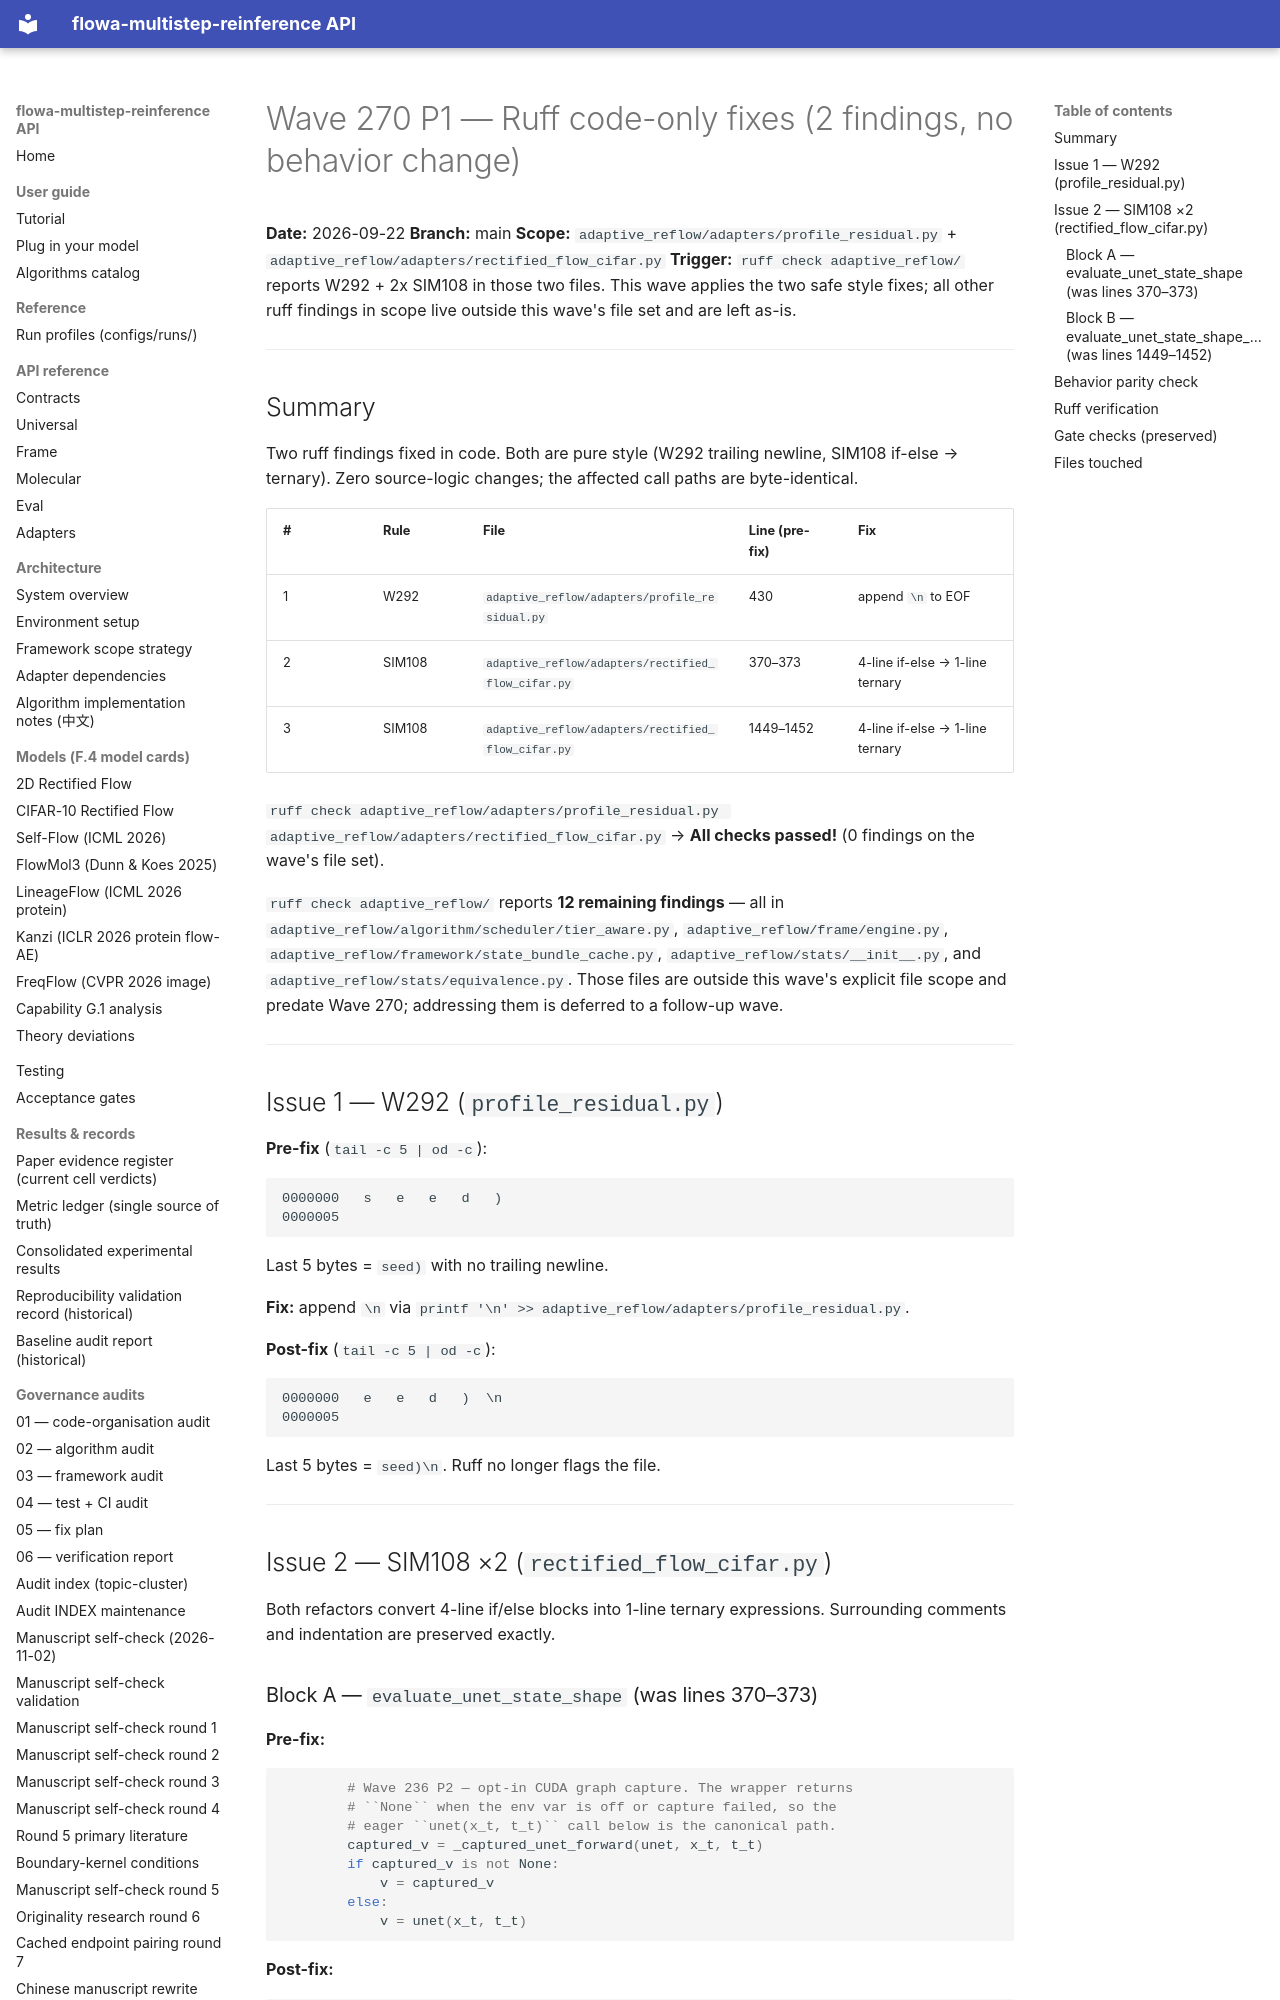

repository: silverenternal/flowa-multistep-reinference · page: ARCHIVE/audit-by-wave/wave270-p1-ruff-code-fixes/index.html · generator: mkdocs

# Wave 270 P1 — Ruff code-only fixes (2 findings, no behavior change)

**Date:** 2026-09-22
**Branch:** main
**Scope:** `adaptive_reflow/adapters/profile_residual.py` + `adaptive_reflow/adapters/rectified_flow_cifar.py`
**Trigger:** `ruff check adaptive_reflow/` reports W292 + 2x SIM108 in those two files. This wave applies the two safe style fixes; all other ruff findings in scope live outside this wave's file set and are left as-is.

---

## Summary

Two ruff findings fixed in code. Both are pure style (W292 trailing newline, SIM108 if-else → ternary). Zero source-logic changes; the affected call paths are byte-identical.

| # | Rule | File | Line (pre-fix) | Fix |
|---|---|---|---|---|
| 1 | W292 | `adaptive_reflow/adapters/profile_residual.py` | 430 | append `\n` to EOF |
| 2 | SIM108 | `adaptive_reflow/adapters/rectified_flow_cifar.py` | 370–373 | 4-line if-else → 1-line ternary |
| 3 | SIM108 | `adaptive_reflow/adapters/rectified_flow_cifar.py` | 1449–1452 | 4-line if-else → 1-line ternary |

`ruff check adaptive_reflow/adapters/profile_residual.py adaptive_reflow/adapters/rectified_flow_cifar.py` → **All checks passed!** (0 findings on the wave's file set).

`ruff check adaptive_reflow/` reports **12 remaining findings** — all in
`adaptive_reflow/algorithm/scheduler/tier_aware.py`, `adaptive_reflow/frame/engine.py`,
`adaptive_reflow/framework/state_bundle_cache.py`, `adaptive_reflow/stats/__init__.py`,
and `adaptive_reflow/stats/equivalence.py`. Those files are outside this wave's
explicit file scope and predate Wave 270; addressing them is deferred to a
follow-up wave.

---

## Issue 1 — W292 (`profile_residual.py`)

**Pre-fix** (`tail -c 5 | od -c`):

```
0000000   s   e   e   d   )
0000005
```

Last 5 bytes = `seed)` with no trailing newline.

**Fix:** append `\n` via `printf '\n' >> adaptive_reflow/adapters/profile_residual.py`.

**Post-fix** (`tail -c 5 | od -c`):

```
0000000   e   e   d   )  \n
0000005
```

Last 5 bytes = `seed)\n`. Ruff no longer flags the file.

---

## Issue 2 — SIM108 ×2 (`rectified_flow_cifar.py`)

Both refactors convert 4-line if/else blocks into 1-line ternary expressions. Surrounding comments and indentation are preserved exactly.
